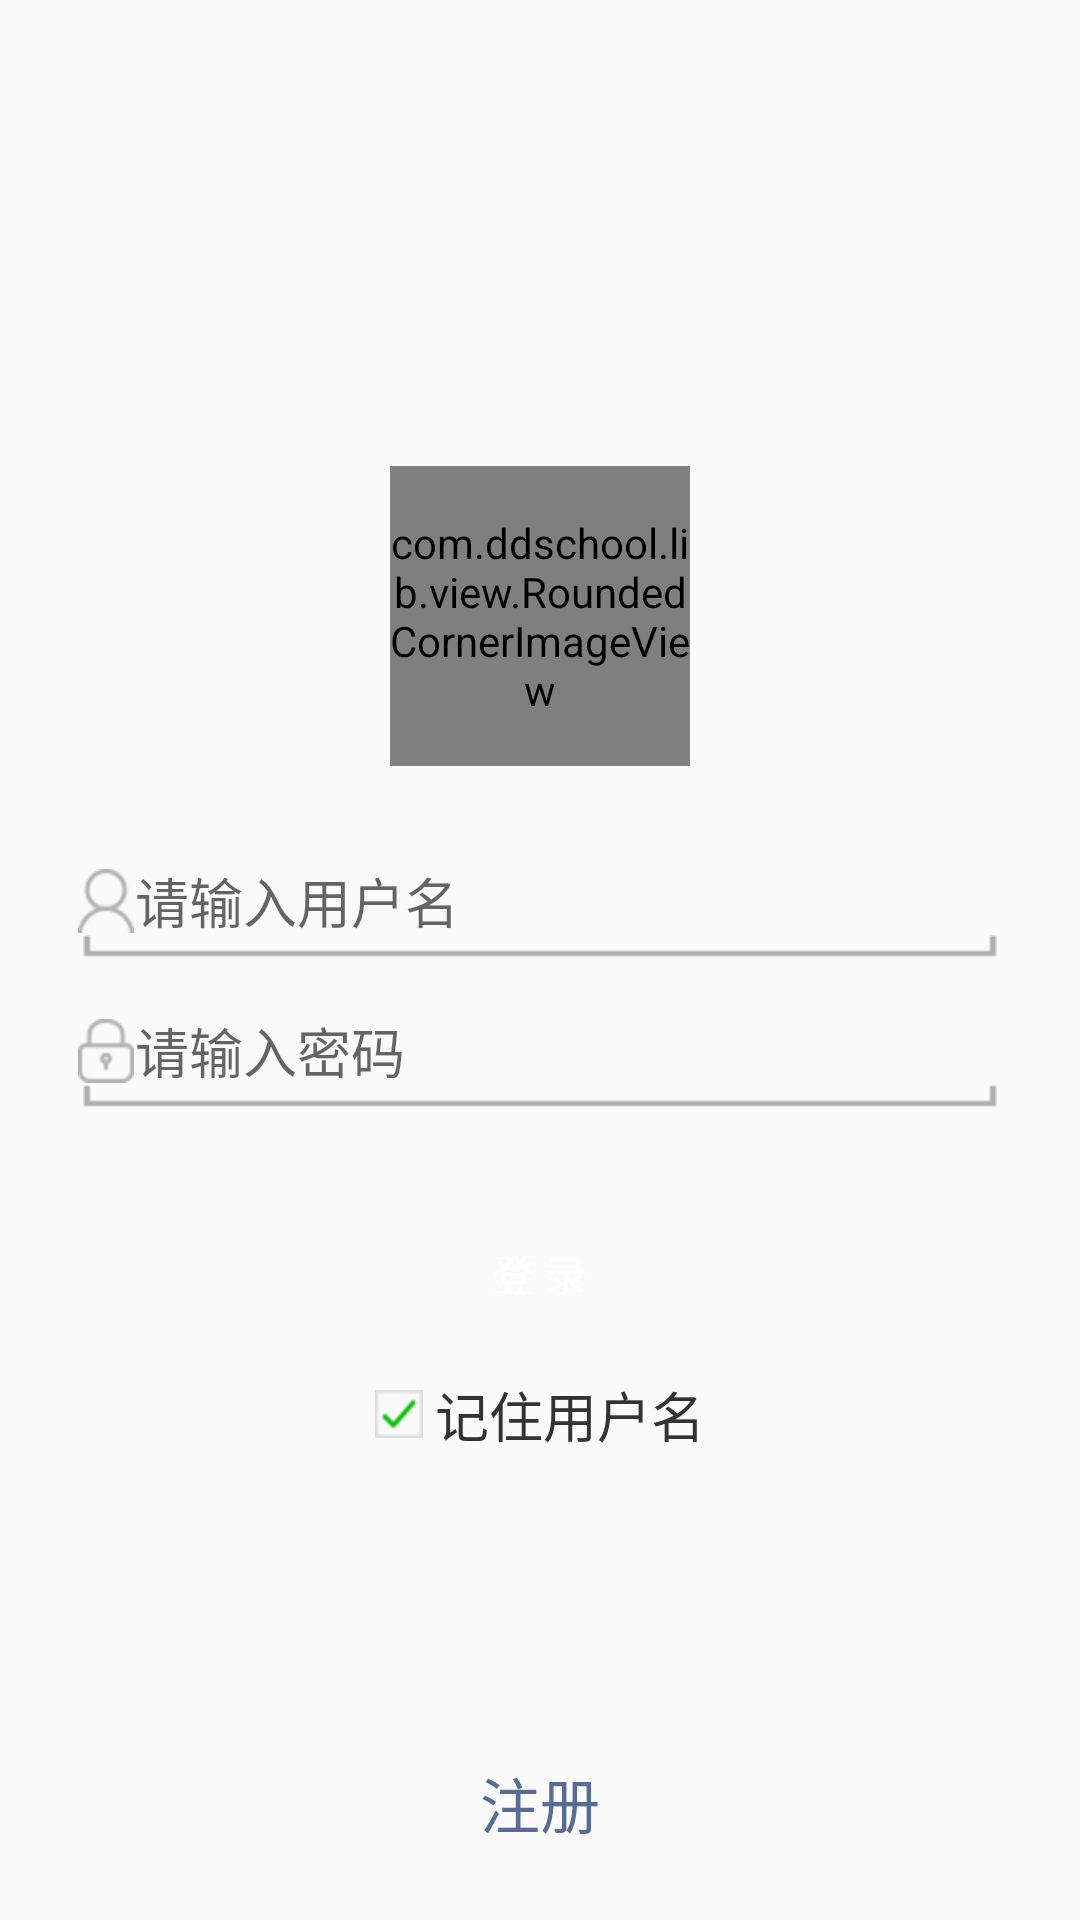

Write the Android layout XML for this screen, with the resource values it uses.
<!-- AndroidManifest.xml: activity theme AppTheme.NoActionBar -->
<!-- res/layout/activity_login.xml -->
<RelativeLayout xmlns:android="http://schemas.android.com/apk/res/android"
    xmlns:tools="http://schemas.android.com/tools"
    android:id="@+id/login_main"
    android:layout_width="match_parent"
    android:layout_height="match_parent">

    <LinearLayout
        android:layout_width="match_parent"
        android:layout_height="wrap_content"
        android:layout_centerInParent="true"
        android:layout_marginLeft="20dp"
        android:layout_marginRight="20dp"
        android:orientation="vertical" >

        <com.ddschool.lib.view.RoundedCornerImageView
            android:id="@+id/login_imageview"
            android:layout_width="100dp"
            android:layout_height="100dp"
            android:layout_gravity="center"
            android:background="@mipmap/nav_head_avatar" />

        <RelativeLayout
            android:layout_width="match_parent"
            android:layout_height="wrap_content"
            android:layout_marginTop="20dp">

            <EditText
                android:id="@+id/login_user_name_edittext"
                android:layout_width="match_parent"
                android:layout_height="50dp"
                android:hint="请输入用户名"
                android:inputType="textEmailAddress"
                android:background="@drawable/edit_text_holo_light"
                android:paddingLeft="25dp"
                android:paddingRight="8dp"
                android:paddingTop="8dp"
                android:paddingBottom="8dp"
                android:singleLine="true" />
            
            <ImageView 
                android:layout_width="wrap_content"
                android:layout_height="wrap_content"
                android:layout_marginLeft="6dp"
                android:layout_alignLeft="@id/login_user_name_edittext"
                android:layout_centerVertical="true"
                android:src="@mipmap/login_uesr"/>
            
        </RelativeLayout>
        
        <RelativeLayout
            android:layout_width="match_parent"
            android:layout_height="wrap_content"
            android:layout_marginBottom="15dp">
            
            <EditText
                android:id="@+id/login_password_edittext"
                android:layout_width="match_parent"
                android:layout_height="50dp"
                android:paddingLeft="25dp"
                android:paddingRight="8dp"
                android:paddingTop="8dp"
                android:paddingBottom="8dp"
                android:background="@drawable/edit_text_holo_light"
                android:hint="请输入密码"
                android:password="true"
                android:singleLine="true" />
            
            <ImageView 
                android:layout_width="wrap_content"
                android:layout_height="wrap_content"
                android:layout_marginLeft="6dp"
                android:layout_alignLeft="@id/login_password_edittext"
                android:layout_centerVertical="true"
                android:src="@mipmap/login_password"/>
            
		</RelativeLayout>
		            

        <Button
            android:id="@+id/login_login_btn"
            android:layout_width="match_parent"
            android:layout_height="wrap_content"
            android:layout_marginTop="10dp"
            android:background="@drawable/btn_denglu"
            android:gravity="center"
            android:padding="8dp"
            android:text="登 录"
            android:textColor="#ffffff"/>
        
        
        
        <RelativeLayout 
            android:layout_width="wrap_content"
            android:layout_height="wrap_content"
            android:layout_gravity="center"
            android:layout_marginTop="10dp">
            
            <CheckBox 
                android:id="@+id/select_remember_me"  
        		android:layout_width="wrap_content"  
        		android:layout_height="wrap_content"
        		android:checked="true"
        		android:layout_centerVertical="true"
        		style="@style/CustomCheckboxTheme"/>
            
            <TextView
                android:layout_alignLeft="@id/select_remember_me"
                android:layout_marginLeft="20dp"
                android:layout_width="wrap_content"
                android:layout_height="wrap_content"
                android:layout_centerVertical="true"
        		android:layout_centerHorizontal="true"
                android:text="记住用户名"
                android:textSize="18sp"
                android:textColor="#333333"/>
            
            
        </RelativeLayout>
        
        
    </LinearLayout>
    
    
    <Button
	    android:id="@+id/login_register_btn"
	    android:layout_alignParentBottom="true"
	    android:layout_centerHorizontal="true"
	    android:layout_width="wrap_content"
	    android:layout_height="wrap_content"
	    android:layout_marginBottom="15dp"
	    android:background="@null"
	    android:gravity="center"
	    android:padding="8dp"
	    android:text="注册"
	    android:textColor="#576b95"
	    android:textSize="20sp"/>
    

</RelativeLayout>
<!-- resources referenced by this layout -->
<resources>
  <!-- drawable edit_text_holo_light (drawable) -->
  <?xml version="1.0" encoding="utf-8"?>
  <selector xmlns:android="http://schemas.android.com/apk/res/android" >
      <item android:drawable="@drawable/textfield_activated_holo_light" android:state_pressed= "true"/>
      <item android:drawable="@drawable/textfield_activated_holo_light" android:state_focused= "true"/>
      <item android:drawable="@drawable/textfield_activated_holo_light" android:state_selected= "true"/>
      <item android:drawable="@drawable/textfield_default_holo_light" />
  </selector>
  <!-- mipmap login_password: png bitmap (mipmap-hdpi, 670 bytes) -->
  <!-- mipmap login_uesr: png bitmap (mipmap-hdpi, 846 bytes) -->
  <style name="CustomCheckboxTheme" parent="@android:style/Widget.CompoundButton.CheckBox">
          <item name="android:button">@drawable/checkbox_style</item>
      </style>
  <style name="AppTheme.NoActionBar">
          <item name="windowActionBar">false</item>
          <item name="windowNoTitle">true</item>
      </style>
  <!-- drawable checkbox_style (drawable) -->
  <?xml version="1.0" encoding="utf-8"?>
  <selector xmlns:android="http://schemas.android.com/apk/res/android">
  
      <item android:drawable="@mipmap/login_checked_" android:state_checked="true"/>
      <item android:drawable="@mipmap/login_checked" android:state_checked="false"/>
      <item android:drawable="@mipmap/login_checked"/>
  
  </selector>
</resources>
